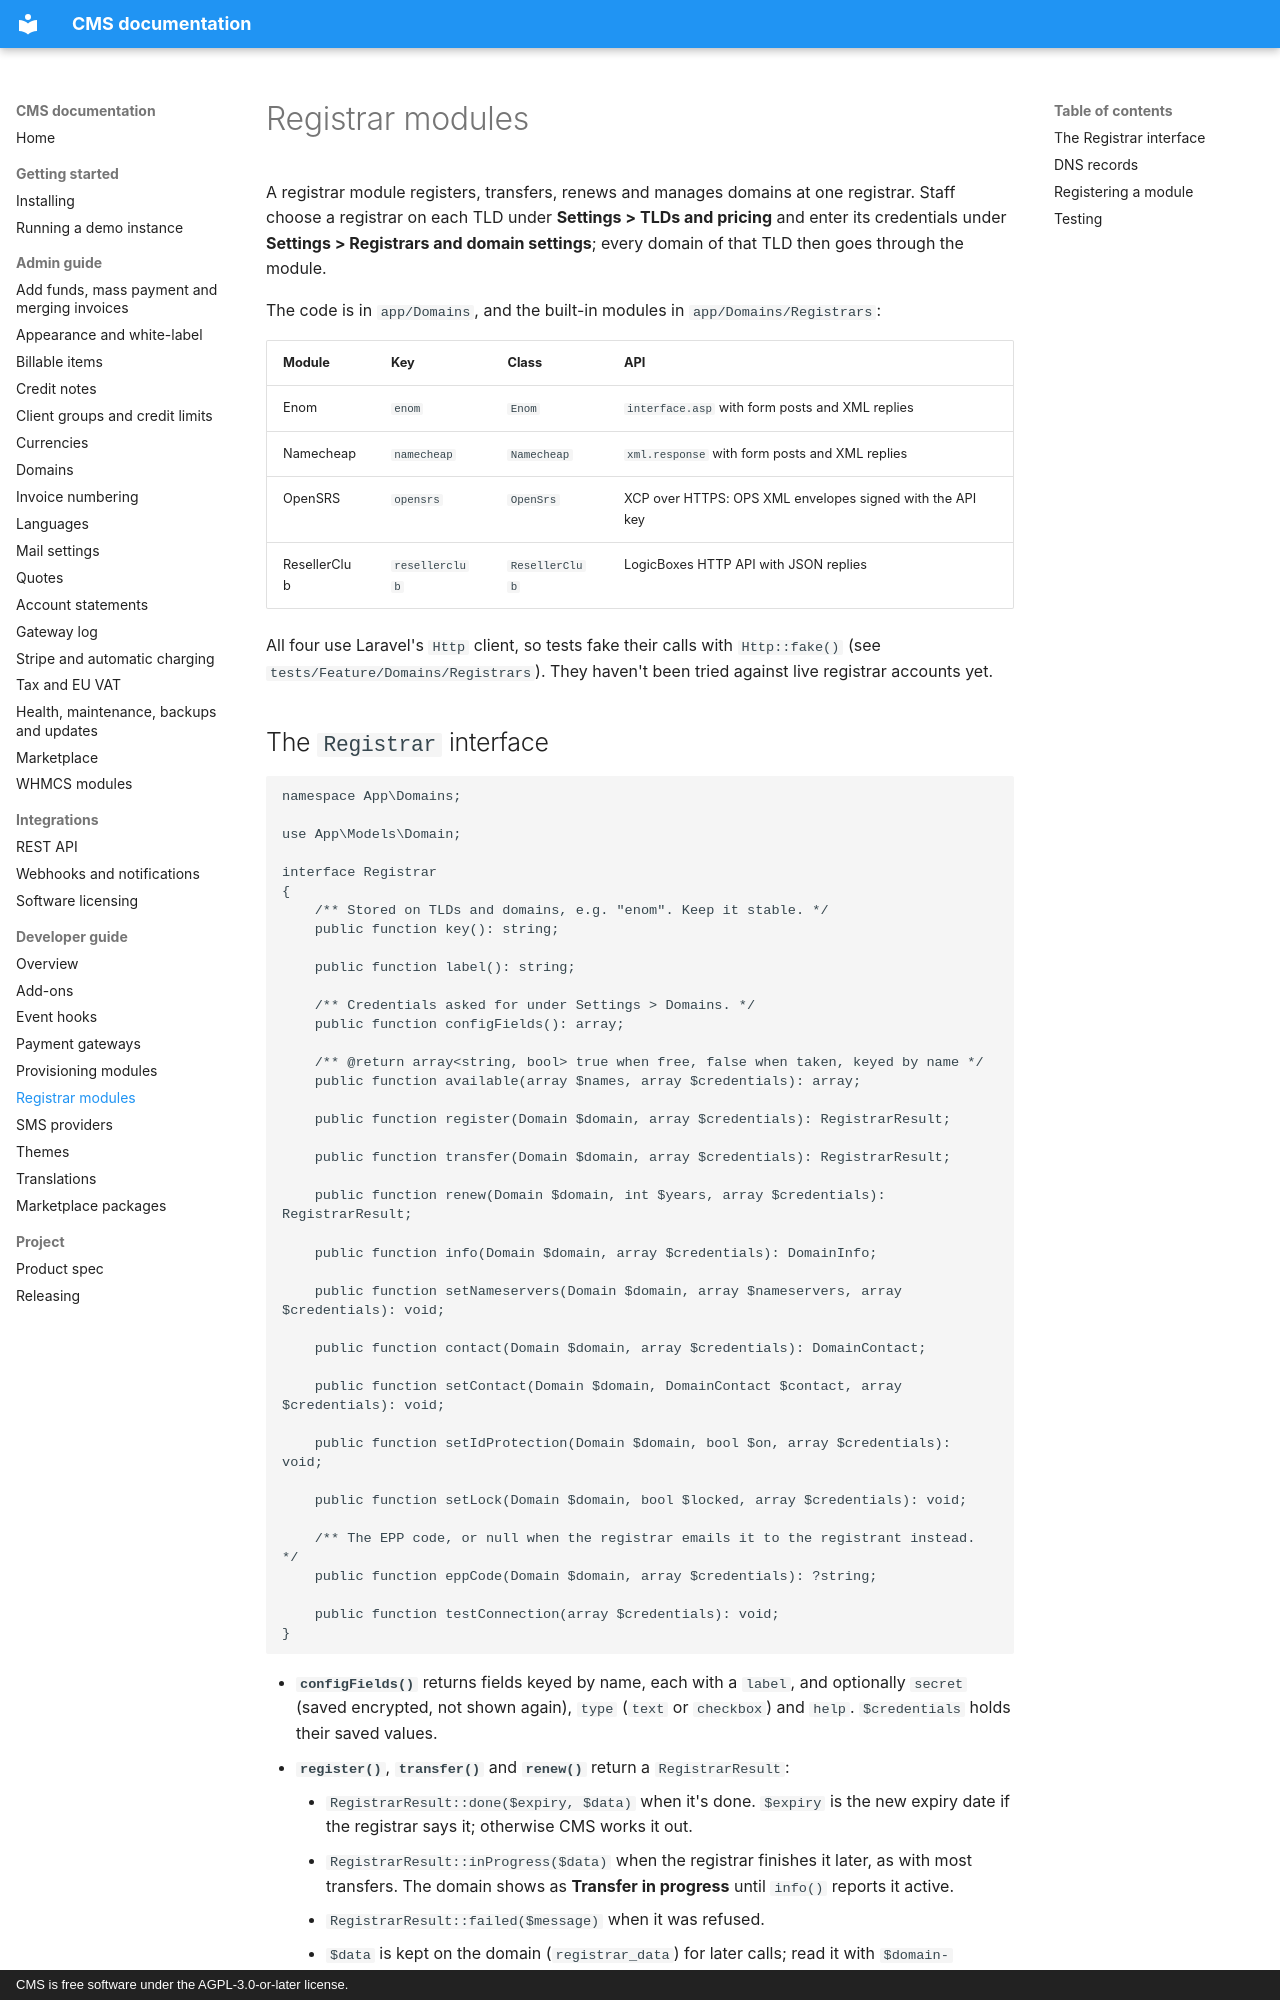

repository: anyday901/CMS · page: developers/registrars/index.html · generator: mkdocs · copyright: CMS is free software under the AGPL-3.0-or-later license.

# Registrar modules

A registrar module registers, transfers, renews and manages domains at one registrar. Staff choose a registrar on each TLD under **Settings > TLDs and pricing** and enter its credentials under **Settings > Registrars and domain settings**; every domain of that TLD then goes through the module.

The code is in `app/Domains`, and the built-in modules in `app/Domains/Registrars`:

| Module | Key | Class | API |
|---|---|---|---|
| Enom | `enom` | `Enom` | `interface.asp` with form posts and XML replies |
| Namecheap | `namecheap` | `Namecheap` | `xml.response` with form posts and XML replies |
| OpenSRS | `opensrs` | `OpenSrs` | XCP over HTTPS: OPS XML envelopes signed with the API key |
| ResellerClub | `resellerclub` | `ResellerClub` | LogicBoxes HTTP API with JSON replies |

All four use Laravel's `Http` client, so tests fake their calls with `Http::fake()` (see `tests/Feature/Domains/Registrars`). They haven't been tried against live registrar accounts yet.
